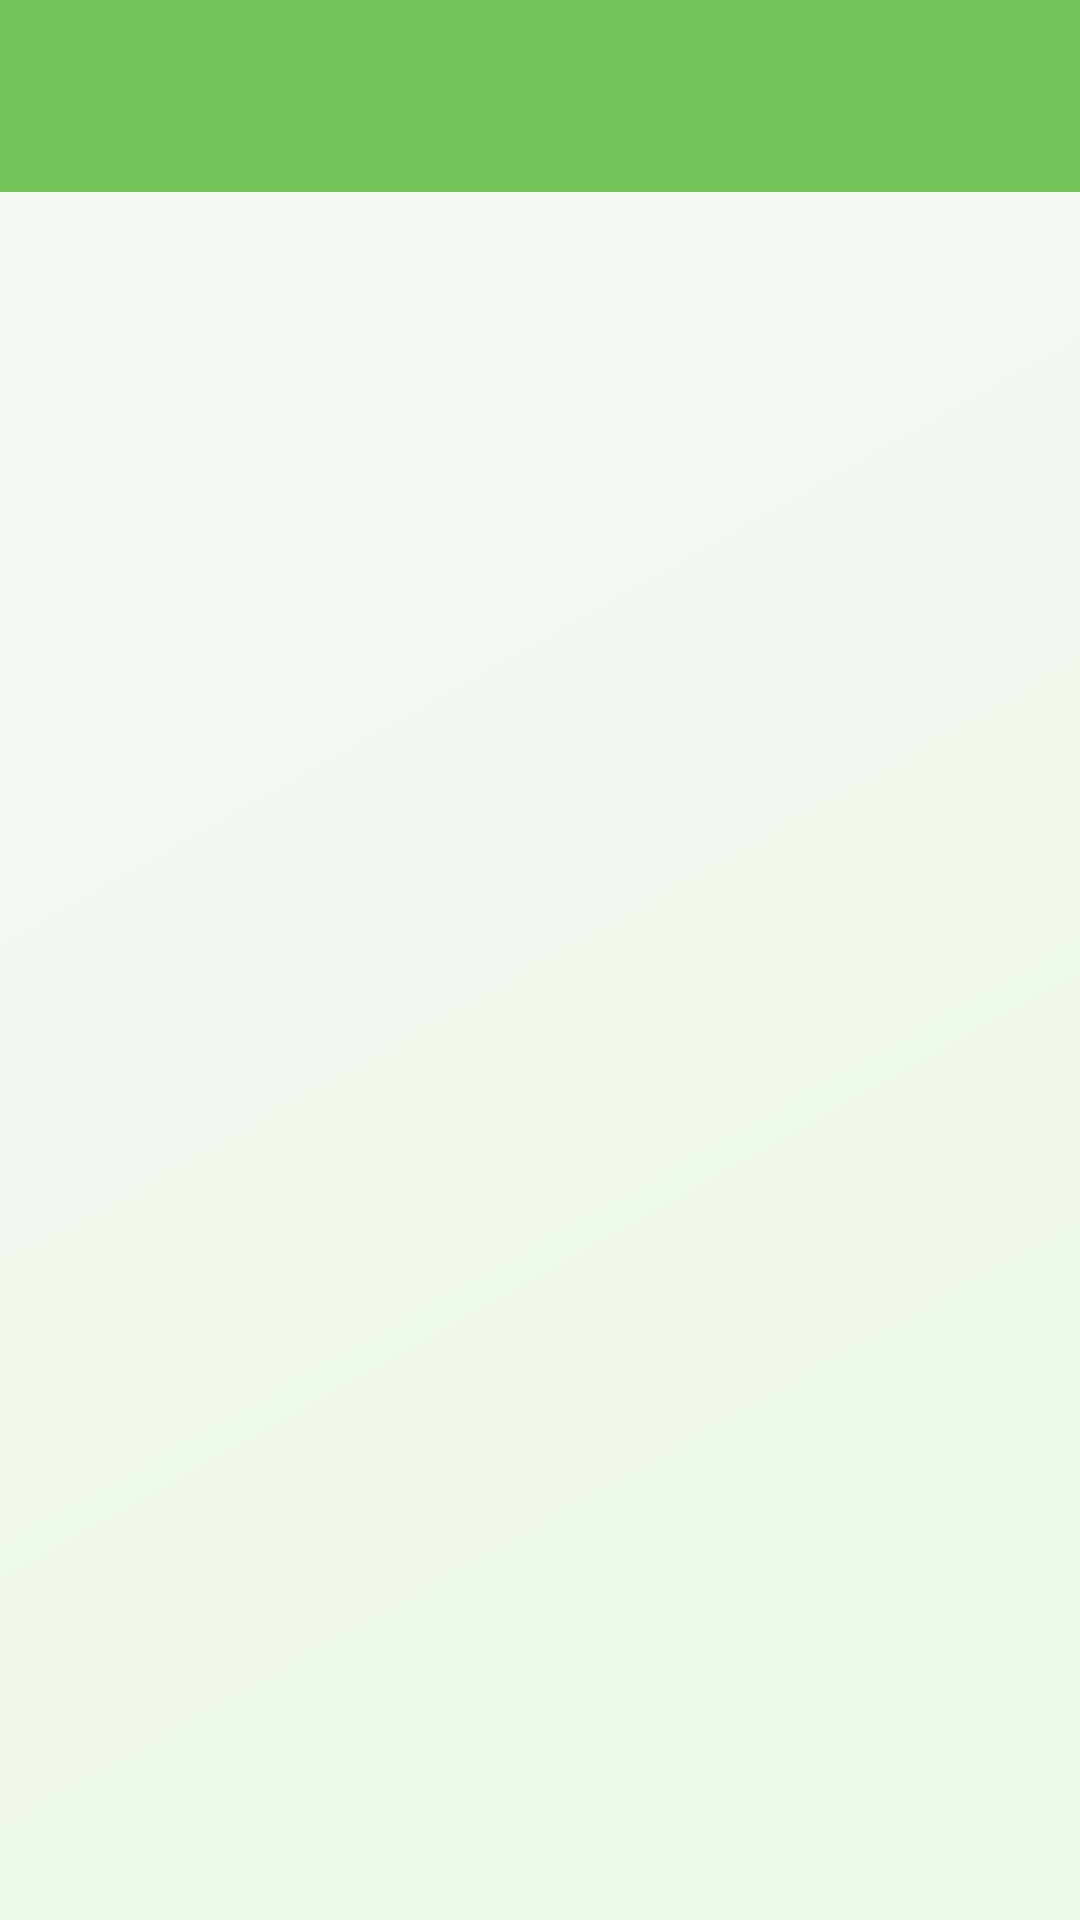

This screen was rendered from an Android layout file. Write that file and the resources it references.
<!-- AndroidManifest.xml: application theme Theme.MyDUET -->
<!-- res/layout/activity_contact_list.xml -->
<?xml version="1.0" encoding="utf-8"?>
<androidx.coordinatorlayout.widget.CoordinatorLayout xmlns:android="http://schemas.android.com/apk/res/android"
    xmlns:app="http://schemas.android.com/apk/res-auto"
    android:layout_width="match_parent"
    android:layout_height="match_parent"
    android:background="@drawable/bg_premium_gradient">

    <com.google.android.material.appbar.AppBarLayout
        android:layout_width="match_parent"
        android:layout_height="wrap_content"
        android:background="?attr/colorPrimary"
        app:elevation="4dp">

        <com.google.android.material.appbar.MaterialToolbar
            android:background="?attr/colorPrimary"
            android:id="@+id/toolbar"
            android:layout_width="match_parent"
            android:layout_height="?attr/actionBarSize"
            app:navigationIcon="@drawable/ic_back"
            app:navigationIconTint="?attr/colorOnPrimary"
            app:titleTextColor="?attr/colorOnPrimary"
            android:fontFamily="sans-serif-medium" />
    </com.google.android.material.appbar.AppBarLayout>

    <androidx.recyclerview.widget.RecyclerView
        android:id="@+id/rvContacts"
        android:layout_width="match_parent"
        android:layout_height="match_parent"
        android:clipToPadding="false"
        android:paddingVertical="12dp"
        app:layout_behavior="@string/appbar_scrolling_view_behavior" />

</androidx.coordinatorlayout.widget.CoordinatorLayout>
<!-- resources referenced by this layout -->
<resources>
  <!-- drawable bg_premium_gradient (drawable) -->
  <?xml version="1.0" encoding="utf-8"?>
  <shape xmlns:android="http://schemas.android.com/apk/res/android"
      android:shape="rectangle">
      <gradient
          android:angle="135"
          android:endColor="#F5FAF3"
          android:startColor="#ECF6EA"
          android:type="linear" />
  </shape>
  <style name="Theme.MyDUET" parent="Base.Theme.MyDUET">
          <item name="android:windowAnimationStyle">@style/ActivityAnimation</item>
      </style>
  <style name="ActivityAnimation" parent="@android:style/Animation.Activity">
          <item name="android:activityOpenEnterAnimation">@anim/slide_in_right</item>
          <item name="android:activityOpenExitAnimation">@anim/fade_out</item>
          <item name="android:activityCloseEnterAnimation">@anim/fade_in</item>
          <item name="android:activityCloseExitAnimation">@anim/slide_out_right</item>
      </style>
  <color name="md_theme_light_primary">#76C457</color>
  <color name="md_theme_light_onPrimary">#FFFFFF</color>
  <color name="md_theme_light_primaryContainer">#E8F5E4</color>
  <color name="md_theme_light_onPrimaryContainer">#1A4310</color>
  <color name="md_theme_light_secondary">#539937</color>
  <color name="md_theme_light_onSecondary">#FFFFFF</color>
  <color name="md_theme_light_secondaryContainer">#DDF2D8</color>
  <color name="md_theme_light_onSecondaryContainer">#13380C</color>
  <color name="md_theme_light_background">#F5FAF3</color>
  <color name="md_theme_light_surface">#FFFFFF</color>
  <color name="md_theme_light_onSurface">#191D18</color>
  <color name="md_theme_light_surfaceVariant">#E2ECE0</color>
  <color name="md_theme_light_onSurfaceVariant">#495447</color>
  <color name="md_theme_light_outline">#D2E0D1</color>
  <color name="md_theme_light_outlineVariant">#E6EFE5</color>
  <color name="primary_dark">#4A8C34</color>
  <style name="TextAppearance.MyDUET.HeadlineLarge" parent="TextAppearance.Material3.HeadlineLarge">
          <item name="android:textStyle">bold</item>
          <item name="android:textColor">@color/text_primary</item>
      </style>
  <style name="TextAppearance.MyDUET.TitleLarge" parent="TextAppearance.Material3.TitleLarge">
          <item name="android:textStyle">bold</item>
          <item name="android:textColor">@color/text_primary</item>
      </style>
  <style name="TextAppearance.MyDUET.BodyLarge" parent="TextAppearance.Material3.BodyLarge">
          <item name="android:textColor">@color/text_secondary</item>
      </style>
  <style name="Widget.MyDUET.BottomNavigationView" parent="Widget.Material3.BottomNavigationView">
          <item name="android:background">@color/white</item>
          <item name="elevation">8dp</item>
          <item name="itemIconTint">@color/bottom_nav_color_selector</item>
          <item name="itemTextColor">@color/bottom_nav_color_selector</item>
  
          <item name="itemRippleColor">@color/primary_light</item>
          <item name="labelVisibilityMode">labeled</item>
      </style>
  <color name="text_primary">#191D18</color>
  <color name="text_secondary">#5F6B5E</color>
  <color name="white">#FFFFFF</color>
  <color name="primary_light">#E8F5E4</color>
</resources>
